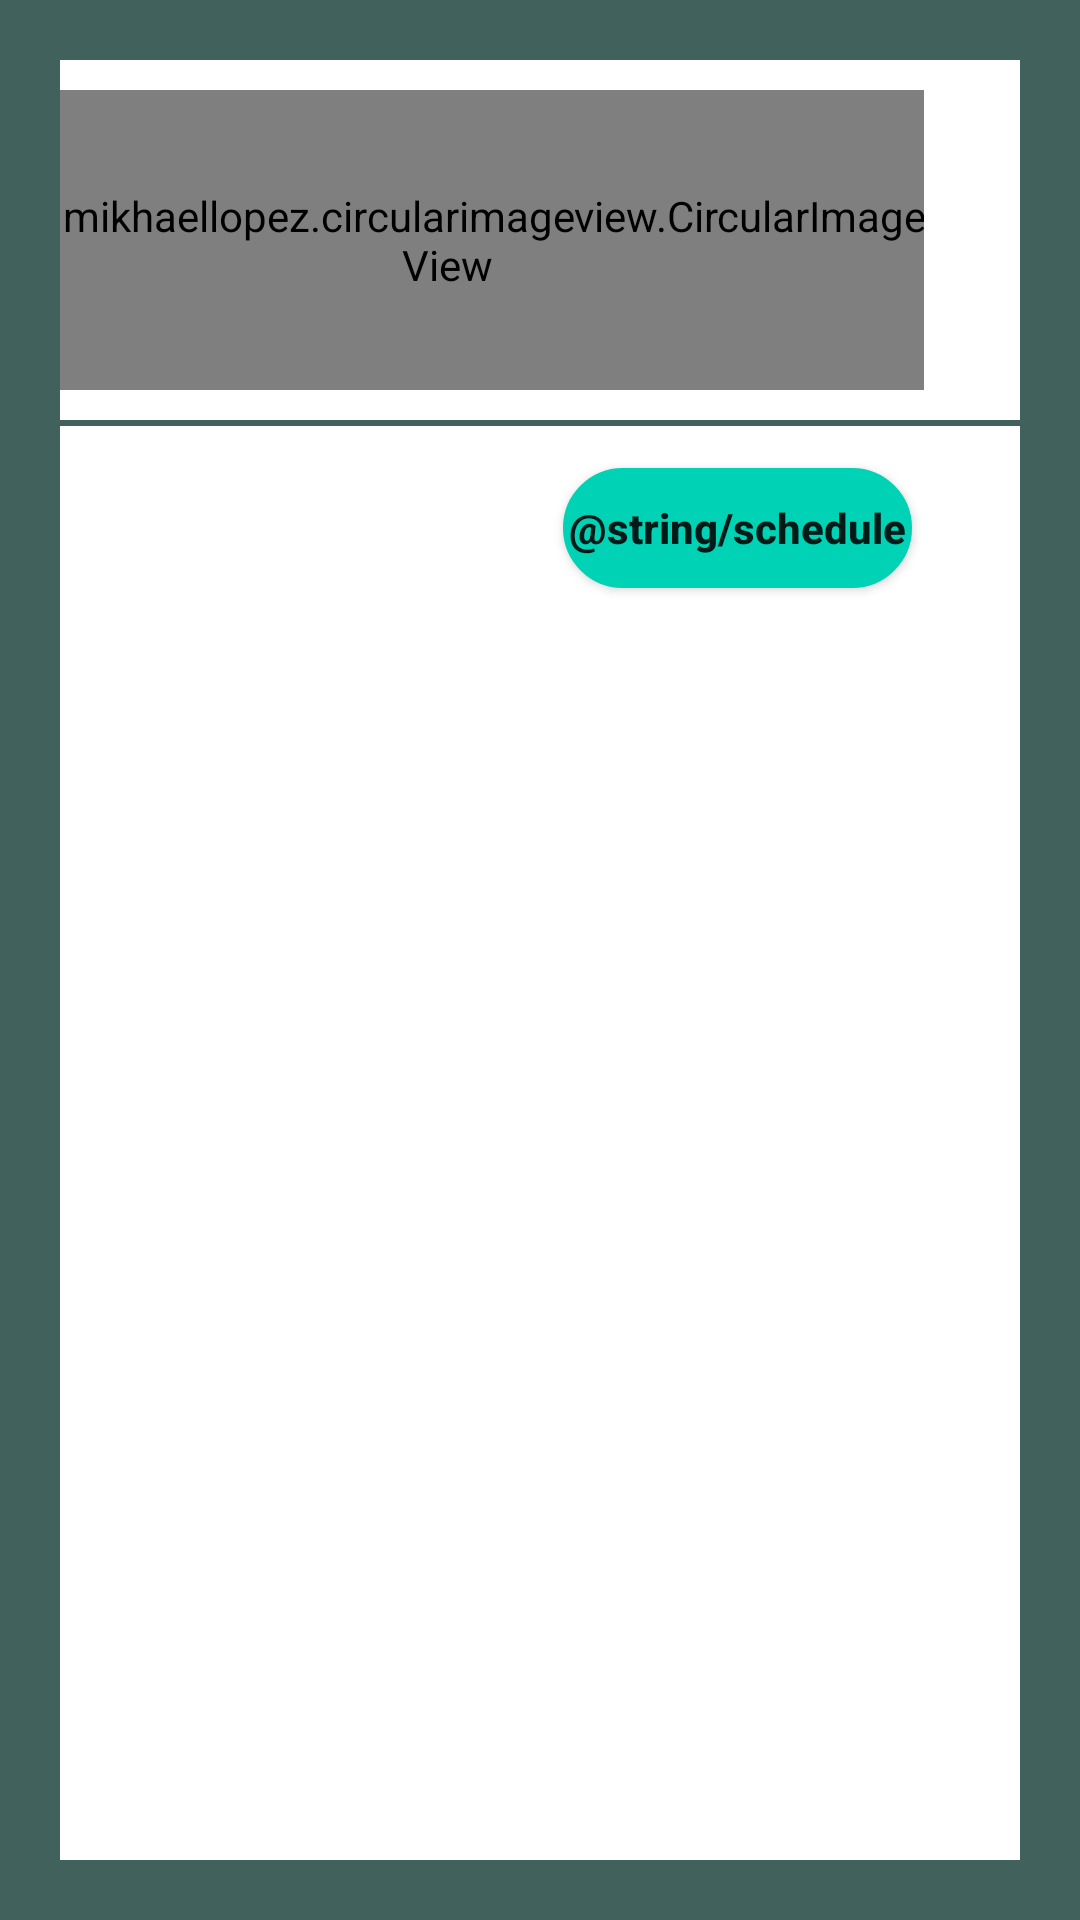

Write the Android layout XML for this screen, with the resource values it uses.
<!-- AndroidManifest.xml: application theme Theme.MyApplication -->
<!-- res/layout/fragment_reviewer_page.xml -->
<?xml version="1.0" encoding="utf-8"?>
<FrameLayout xmlns:android="http://schemas.android.com/apk/res/android"
    xmlns:app="http://schemas.android.com/apk/res-auto"
    xmlns:tools="http://schemas.android.com/tools"
    android:layout_width="match_parent"
    android:layout_height="match_parent"
    tools:context=".academic_adviser.adviser_ui.ReviewerPageFragment"
    android:background="@color/teal_700">

    <androidx.constraintlayout.widget.ConstraintLayout
        android:layout_width="match_parent"
        android:layout_height="match_parent"
        android:layout_margin="@dimen/Horiz_margin"
        android:background="@drawable/bg_shap"
        android:backgroundTint="@color/white">

        <com.mikhaellopez.circularimageview.CircularImageView
            android:id="@+id/circularImageView"
            android:layout_width="wrap_content"
            android:layout_height="100dp"
            android:layout_marginEnd="32dp"
            android:src="@drawable/ic_launcher_background"
            app:civ_border_width="0dp"
            app:civ_shadow="true"
            app:civ_shadow_radius="1dp"
            app:layout_constraintBottom_toTopOf="@+id/guideline9"
            app:layout_constraintEnd_toEndOf="parent"
            app:layout_constraintTop_toTopOf="parent" />


        <TextView
            android:id="@+id/name"
            android:layout_width="0dp"
            android:layout_height="wrap_content"
            android:layout_marginStart="@dimen/text_20sp"
            android:layout_marginTop="24dp"
            android:text="@string/name"
            android:textSize="@dimen/text_16sp"
            app:layout_constraintBottom_toTopOf="@+id/domainText"
            app:layout_constraintEnd_toStartOf="@+id/circularImageView"
            app:layout_constraintHorizontal_bias="0.0"
            app:layout_constraintStart_toStartOf="parent"
            app:layout_constraintTop_toTopOf="parent"
            tools:ignore="SpUsage" />

        <TextView
            android:id="@+id/domainText"
            android:layout_width="0dp"
            android:layout_height="wrap_content"
            android:layout_marginStart="20dp"
            android:layout_marginEnd="25dp"
            android:layout_marginBottom="32dp"
            android:text="@string/domain"
            android:textSize="@dimen/text_14sp"
            app:layout_constraintBottom_toTopOf="@+id/view"
            app:layout_constraintEnd_toStartOf="@+id/circularImageView"
            app:layout_constraintHorizontal_bias="0.0"
            app:layout_constraintStart_toStartOf="parent"
            app:layout_constraintTop_toBottomOf="@+id/name" />

        <View
            android:id="@+id/view"
            android:layout_width="match_parent"
            android:layout_height="2dp"

            android:background="@color/teal_700"
            app:layout_constraintEnd_toEndOf="parent"
            app:layout_constraintHorizontal_bias="0.0"
            app:layout_constraintStart_toStartOf="parent"
            app:layout_constraintTop_toTopOf="@+id/guideline9" />

        <androidx.constraintlayout.widget.Guideline
            android:id="@+id/guideline9"
            android:layout_width="wrap_content"
            android:layout_height="wrap_content"
            android:orientation="horizontal"
            app:layout_constraintGuide_percent="0.2" />

        <androidx.recyclerview.widget.RecyclerView
            android:id="@+id/scheduleRv"
            android:layout_width="match_parent"
            android:layout_height="0dp"
            app:layout_constraintBottom_toBottomOf="parent"
            app:layout_constraintEnd_toEndOf="parent"
            app:layout_constraintStart_toStartOf="parent"
            app:layout_constraintTop_toBottomOf="@+id/scheduleBt" />

        <Button
            android:id="@+id/scheduleBt"
            android:layout_width="wrap_content"
            android:layout_height="40dp"
            android:layout_marginTop="16dp"
            android:layout_marginEnd="36dp"
            android:background="@drawable/button_shap"
            android:text="@string/schedule"
            android:textAllCaps="false"
            android:textStyle="bold"
            app:layout_constraintEnd_toEndOf="parent"
            app:layout_constraintTop_toTopOf="@+id/guideline9" />
    </androidx.constraintlayout.widget.ConstraintLayout>


</FrameLayout>
<!-- resources referenced by this layout -->
<resources>
  <color name="teal_700">#40615C</color>
  <color name="white">#FFFFFFFF</color>
  <dimen name="Horiz_margin">20dp</dimen>
  <dimen name="text_14sp">14sp</dimen>
  <dimen name="text_16sp">16dp</dimen>
  <dimen name="text_20sp">20sp</dimen>
  <!-- drawable bg_shap (drawable) -->
  <?xml version="1.0" encoding="utf-8"?>
  <layer-list
      xmlns:android="http://schemas.android.com/apk/res/android"
      android:shape="rectangle"
  
      >
  
      <item
         >
          <shape android:shape="rectangle">
              <solid android:color="@color/white"/>
  
  
          </shape>
  
      </item>
  
      <item >
          <shape android:shape="rectangle">
              <size android:width="40dp"
                  android:height="50dp"
                  />
              <solid android:color="@color/teal" />
             <corners
                 android:bottomLeftRadius="40dp"
                 android:bottomRightRadius="40dp"
                 />
  
          </shape>
  
      </item>
  
  
  
  </layer-list>
  <!-- drawable button_shap (drawable) -->
  <?xml version="1.0" encoding="utf-8"?>
  <shape xmlns:android="http://schemas.android.com/apk/res/android">
  
      <solid
          android:color="@color/teal">
      </solid>
  
      <corners
          android:radius="20dp">
      </corners>
  
      <stroke
          android:width="2dp"
          android:color="@color/teal">
      </stroke>
  
      <padding
          android:top="0dp"
          android:right="2dp"
          android:left="2dp"
          android:bottom="0dp">
      </padding>
  </shape>
  <string name="domain">Domain</string>
  <string name="name">profile name</string>
  <style name="Theme.MyApplication" parent="Theme.MaterialComponents.DayNight.DarkActionBar">
          
          <item name="colorPrimary">@color/teal</item>
          <item name="colorPrimaryVariant">@color/black</item>
          <item name="colorOnPrimary">@color/white</item>
          
          <item name="colorSecondary">@color/teal</item>
          <item name="colorSecondaryVariant">@color/purple_700</item>
          <item name="colorOnSecondary">@color/white</item>
  
          
          <item name="android:statusBarColor" tools:targetApi="l">?attr/colorPrimaryVariant</item>
          
      </style>
  <color name="teal">#00D2B5</color>
  <color name="black">#FF000000</color>
  <color name="purple_700">#FF3700B3</color>
</resources>
